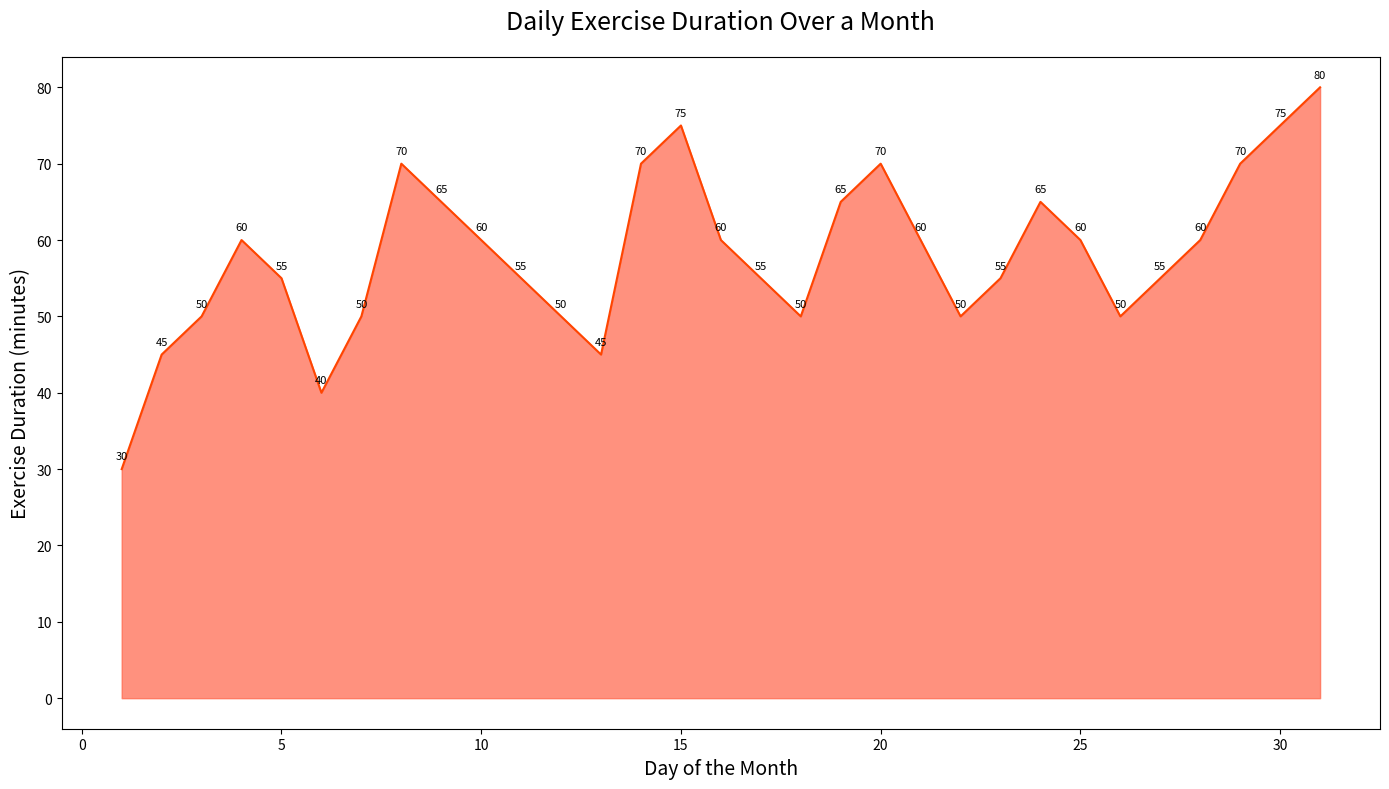

Write Python code to recreate this figure.

import matplotlib.pyplot as plt
import pandas as pd

# Data
data = {
    'Day': [1, 2, 3, 4, 5, 6, 7, 8, 9, 10, 11, 12, 13, 14, 15, 16, 17, 18, 19, 20, 21, 22, 23, 24, 25, 26, 27, 28, 29, 30, 31],
    'Exercise_Duration': [30, 45, 50, 60, 55, 40, 50, 70, 65, 60, 55, 50, 45, 70, 75, 60, 55, 50, 65, 70, 60, 50, 55, 65, 60, 50, 55, 60, 70, 75, 80]
}

df = pd.DataFrame(data)

# Plot
plt.figure(figsize=(14, 8))
plt.fill_between(df['Day'], df['Exercise_Duration'], color='#FF6347', alpha=0.7)
plt.plot(df['Day'], df['Exercise_Duration'], color='#FF4500')

# Annotations
for i in range(len(df)):
    plt.text(df['Day'][i], df['Exercise_Duration'][i] + 1, str(df['Exercise_Duration'][i]), ha='center', va='bottom', fontsize=8)

# Title and labels
plt.title('Daily Exercise Duration Over a Month', fontsize=18, pad=20)
plt.xlabel('Day of the Month', fontsize=14)
plt.ylabel('Exercise Duration (minutes)', fontsize=14)

# Adjust layout to prevent overlap
plt.tight_layout()

# Show plot
plt.show()
